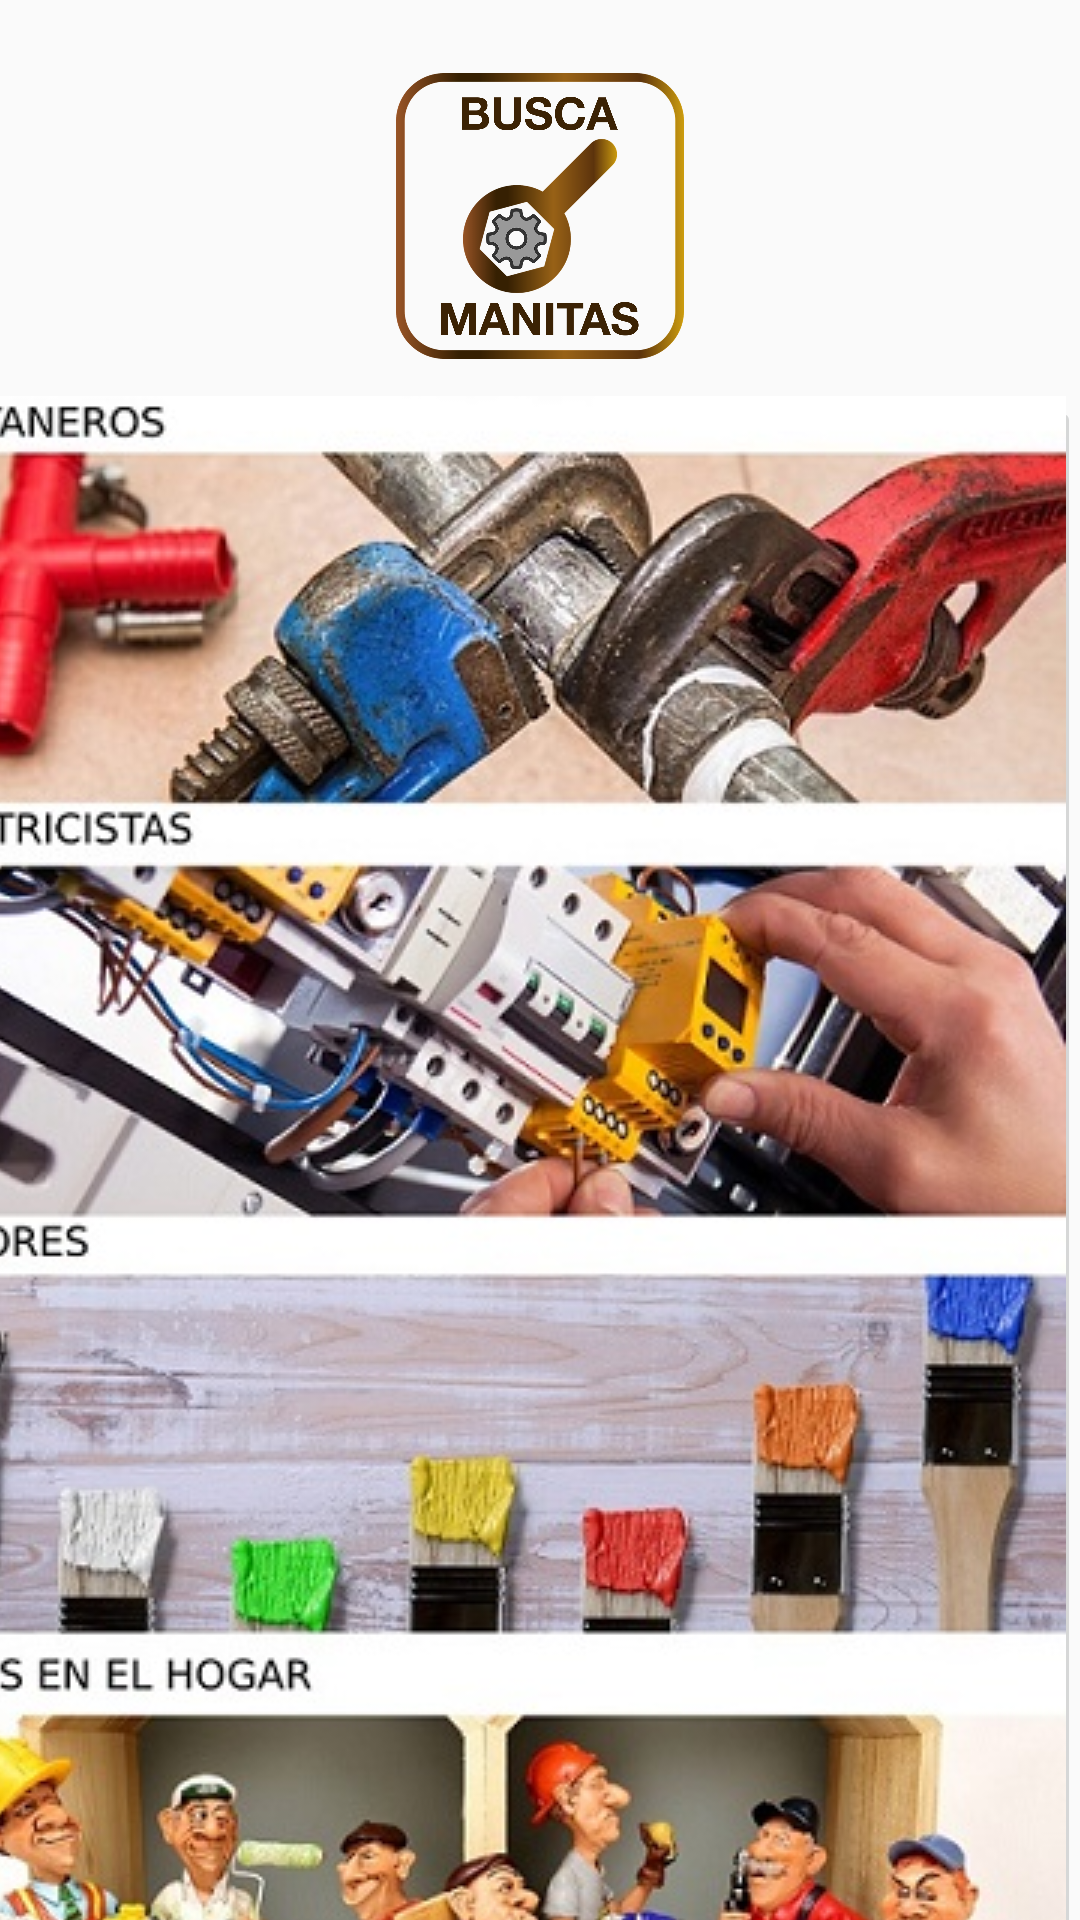

Reconstruct the res/layout file that produces this screen, plus the resources it refers to.
<!-- AndroidManifest.xml: application theme Theme.AppCompat.Light.NoActionBar -->
<!-- res/layout/activity_home.xml -->
<?xml version="1.0" encoding="utf-8"?>
<androidx.constraintlayout.widget.ConstraintLayout xmlns:android="http://schemas.android.com/apk/res/android"
    xmlns:app="http://schemas.android.com/apk/res-auto"
    xmlns:tools="http://schemas.android.com/tools"
    android:layout_width="match_parent"
    android:layout_height="match_parent"

    android:orientation="vertical"
    tools:context=".HomeActivity">

    <ImageView
        android:id="@+id/logoView"
        android:layout_width="96dp"
        android:layout_height="96dp"
        android:layout_gravity="center"
        android:layout_marginTop="24dp"
        app:layout_constraintEnd_toEndOf="parent"
        app:layout_constraintStart_toStartOf="parent"
        app:layout_constraintTop_toTopOf="parent"
        app:srcCompat="@drawable/logo_manitas" />

    <ImageButton
        android:id="@+id/homeButton"
        android:layout_width="410dp"
        android:layout_height="553dp"
        android:layout_marginTop="12dp"
        android:onClick="onClick"
        app:layout_constraintEnd_toEndOf="parent"
        app:layout_constraintTop_toBottomOf="@+id/logoView"
        app:srcCompat="@drawable/home2" />


</androidx.constraintlayout.widget.ConstraintLayout>
<!-- resources referenced by this layout -->
<resources>
  <!-- drawable home2: jpg bitmap (drawable, 117078 bytes) -->
  <!-- drawable logo_manitas: png bitmap (drawable, 224246 bytes) -->
</resources>
